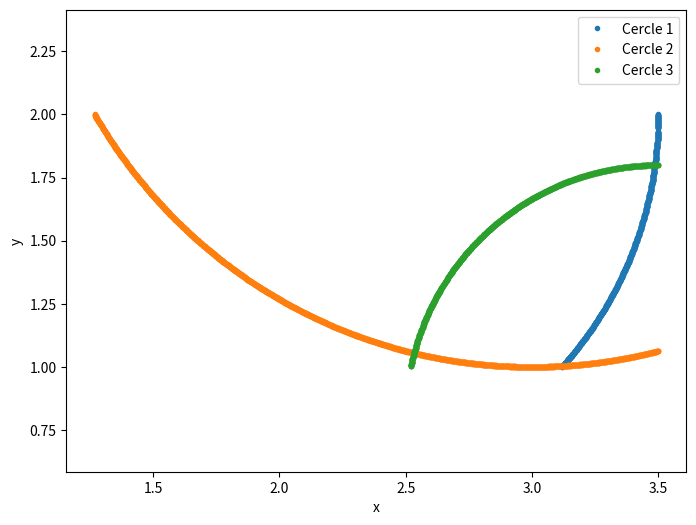

Write the Python code that produced this figure.
# Bibliothèques
import numpy as np
import matplotlib.pyplot as plt

# Variables du problème
x_min, x_max = 1, 3.5
y_min, y_max = 1, 2
resolution = 1000
tolerance = 1e-3  # Tolérance pour considérer qu'un point est "sur" le cercle

# Création du maillage
x = np.linspace(x_min, x_max, resolution)
y = np.linspace(y_min, y_max, resolution)
X, Y = np.meshgrid(x, y)

# Fonctions
def get_circle_perimeter_points(a, b, r, X, Y, tol):
    """Retourne les points (x, y) situés sur le périmètre du cercle de centre (a, b) et rayon r."""
    distance = np.sqrt((X - a)**2 + (Y - b)**2)
    return np.abs(distance - r) <= tol

# Cercle 1
mask_cercle_1 = get_circle_perimeter_points(2, 2, 1.5, X, Y, tolerance)
x_cercle_1, y_cercle_1 = X[mask_cercle_1], Y[mask_cercle_1]

# Cercle 2
mask_cercle_2 = get_circle_perimeter_points(3, 3, 2, X, Y, tolerance)
x_cercle_2, y_cercle_2 = X[mask_cercle_2], Y[mask_cercle_2]

# Cercle 3
mask_cercle_3 = get_circle_perimeter_points(3.5, 0.8, 1, X, Y, tolerance)
x_cercle_3, y_cercle_3 = X[mask_cercle_3], Y[mask_cercle_3]

# Tracé des cercles
plt.figure(figsize=(8, 6))
plt.plot(x_cercle_1, y_cercle_1, '.', label="Cercle 1")
plt.plot(x_cercle_2, y_cercle_2, '.', label="Cercle 2")
plt.plot(x_cercle_3, y_cercle_3, '.', label="Cercle 3")
plt.xlabel("x")
plt.ylabel("y")
plt.legend()
plt.axis("equal")
plt.show()
